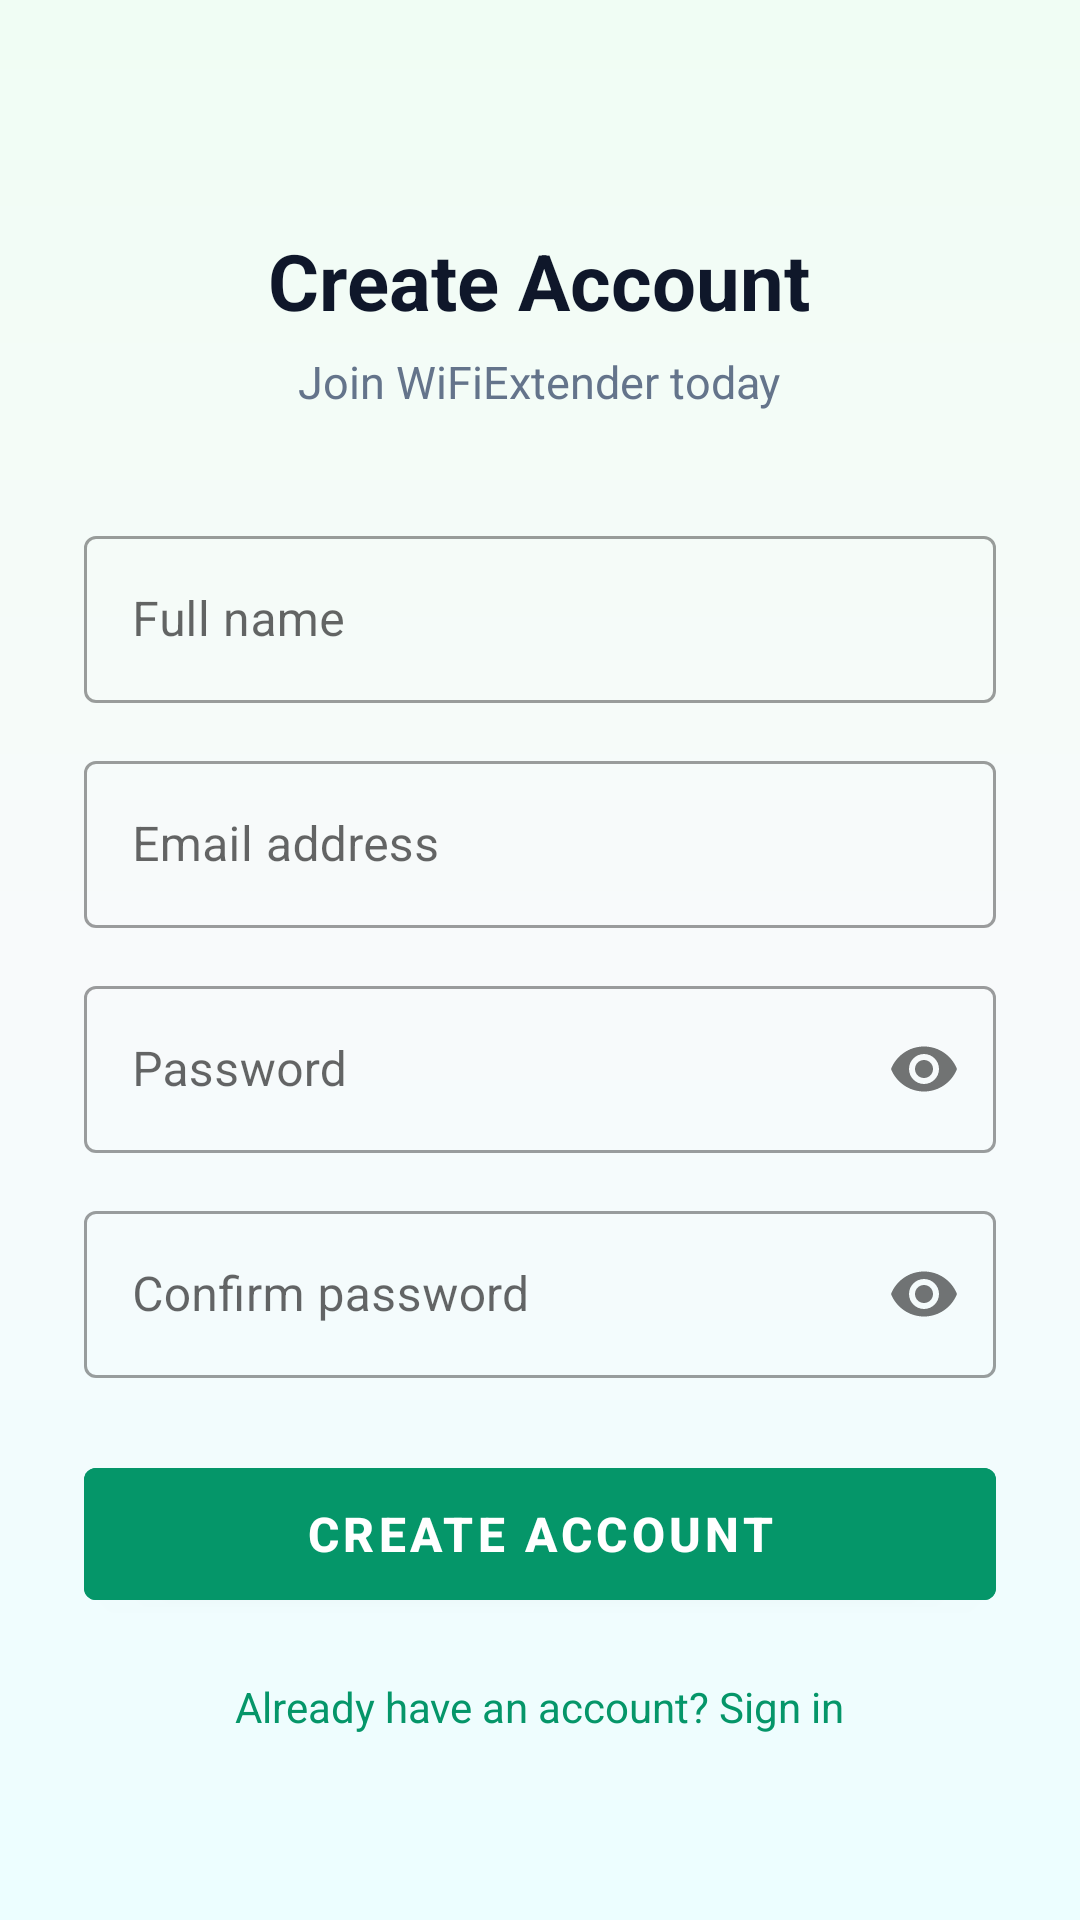

Here is an Android app screen rendered from its layout file. Give the layout XML and the strings, colors and styles it references.
<!-- AndroidManifest.xml: application theme Theme.WiFiExtender -->
<!-- res/layout/activity_register.xml -->
<?xml version="1.0" encoding="utf-8"?>
<ScrollView xmlns:android="http://schemas.android.com/apk/res/android"
    android:layout_width="match_parent"
    android:layout_height="match_parent"
    android:background="@drawable/bg_auth_gradient"
    android:fillViewport="true">

    <LinearLayout
        android:layout_width="match_parent"
        android:layout_height="wrap_content"
        android:orientation="vertical"
        android:padding="28dp"
        android:gravity="center_horizontal">

        <TextView
            android:layout_width="wrap_content"
            android:layout_height="wrap_content"
            android:layout_marginTop="48dp"
            android:text="Create Account"
            android:textSize="26sp"
            android:textStyle="bold"
            android:textColor="@color/text_primary" />

        <TextView
            android:layout_width="wrap_content"
            android:layout_height="wrap_content"
            android:layout_marginTop="6dp"
            android:text="Join WiFiExtender today"
            android:textSize="15sp"
            android:textColor="@color/text_secondary" />

        <com.google.android.material.textfield.TextInputLayout
            android:layout_width="match_parent"
            android:layout_height="wrap_content"
            android:layout_marginTop="36dp"
            style="@style/Widget.MaterialComponents.TextInputLayout.OutlinedBox"
            android:hint="Full name">
            <com.google.android.material.textfield.TextInputEditText
                android:id="@+id/et_name"
                android:layout_width="match_parent"
                android:layout_height="wrap_content"
                android:inputType="textPersonName"
                android:imeOptions="actionNext" />
        </com.google.android.material.textfield.TextInputLayout>

        <com.google.android.material.textfield.TextInputLayout
            android:layout_width="match_parent"
            android:layout_height="wrap_content"
            android:layout_marginTop="14dp"
            style="@style/Widget.MaterialComponents.TextInputLayout.OutlinedBox"
            android:hint="Email address">
            <com.google.android.material.textfield.TextInputEditText
                android:id="@+id/et_email"
                android:layout_width="match_parent"
                android:layout_height="wrap_content"
                android:inputType="textEmailAddress"
                android:imeOptions="actionNext" />
        </com.google.android.material.textfield.TextInputLayout>

        <com.google.android.material.textfield.TextInputLayout
            android:layout_width="match_parent"
            android:layout_height="wrap_content"
            android:layout_marginTop="14dp"
            style="@style/Widget.MaterialComponents.TextInputLayout.OutlinedBox"
            android:hint="Password"
            app:passwordToggleEnabled="true"
            xmlns:app="http://schemas.android.com/apk/res-auto">
            <com.google.android.material.textfield.TextInputEditText
                android:id="@+id/et_password"
                android:layout_width="match_parent"
                android:layout_height="wrap_content"
                android:inputType="textPassword"
                android:imeOptions="actionNext" />
        </com.google.android.material.textfield.TextInputLayout>

        <com.google.android.material.textfield.TextInputLayout
            android:layout_width="match_parent"
            android:layout_height="wrap_content"
            android:layout_marginTop="14dp"
            style="@style/Widget.MaterialComponents.TextInputLayout.OutlinedBox"
            android:hint="Confirm password"
            app:passwordToggleEnabled="true"
            xmlns:app="http://schemas.android.com/apk/res-auto">
            <com.google.android.material.textfield.TextInputEditText
                android:id="@+id/et_confirm_password"
                android:layout_width="match_parent"
                android:layout_height="wrap_content"
                android:inputType="textPassword"
                android:imeOptions="actionDone" />
        </com.google.android.material.textfield.TextInputLayout>

        <com.google.android.material.button.MaterialButton
            android:id="@+id/btn_register"
            android:layout_width="match_parent"
            android:layout_height="56dp"
            android:layout_marginTop="24dp"
            android:text="Create Account"
            android:textSize="16sp"
            android:textStyle="bold"
            style="@style/Widget.MaterialComponents.Button"
            android:backgroundTint="@color/brand_600" />

        <ProgressBar
            android:id="@+id/progress_bar"
            android:layout_width="wrap_content"
            android:layout_height="wrap_content"
            android:layout_marginTop="12dp"
            android:visibility="gone" />

        <TextView
            android:id="@+id/tv_login"
            android:layout_width="wrap_content"
            android:layout_height="wrap_content"
            android:layout_marginTop="20dp"
            android:text="Already have an account? Sign in"
            android:textColor="@color/brand_primary"
            android:textSize="14sp"
            android:clickable="true"
            android:focusable="true" />

    </LinearLayout>
</ScrollView>
<!-- resources referenced by this layout -->
<resources>
  <color name="brand_600">#059669</color>
  <color name="brand_primary">#059669</color>
  <color name="text_primary">#0f172a</color>
  <color name="text_secondary">#64748b</color>
  <!-- drawable bg_auth_gradient (drawable) -->
  <?xml version="1.0" encoding="utf-8"?>
  <shape xmlns:android="http://schemas.android.com/apk/res/android"
      android:shape="rectangle">
      <gradient
          android:angle="270"
          android:startColor="#f0fdf4"
          android:centerColor="#f8fafb"
          android:endColor="#ecfeff"
          android:type="linear" />
  </shape>
  <style name="Theme.WiFiExtender" parent="Theme.MaterialComponents.DayNight.NoActionBar">
          <item name="colorPrimary">@color/brand_600</item>
          <item name="colorPrimaryVariant">@color/brand_700</item>
          <item name="colorSecondary">@color/signal_500</item>
          <item name="colorOnPrimary">@android:color/white</item>
          <item name="colorSurface">@color/surface</item>
          <item name="android:windowBackground">@color/background</item>
          <item name="android:statusBarColor">@color/background</item>
          <item name="android:windowLightStatusBar">true</item>
      </style>
  <color name="brand_700">#047857</color>
  <color name="signal_500">#14b8a6</color>
  <color name="surface">#ffffff</color>
  <color name="background">#f8fafb</color>
</resources>
